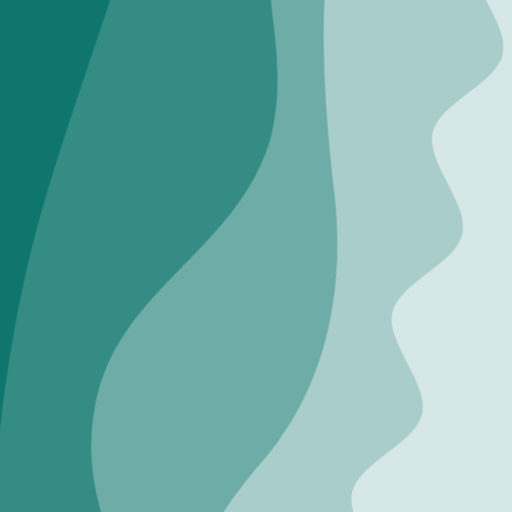
t = 0.00 s
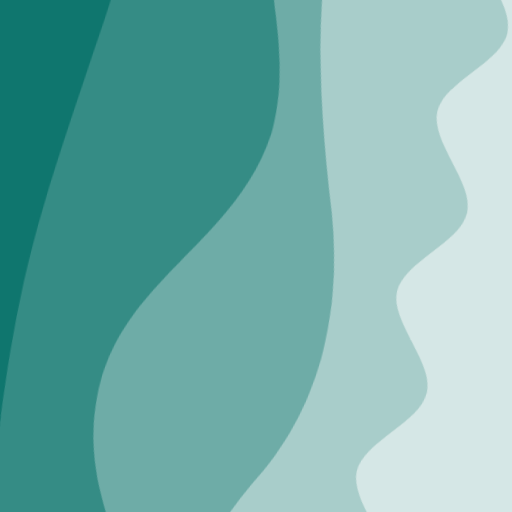
t = 2.50 s
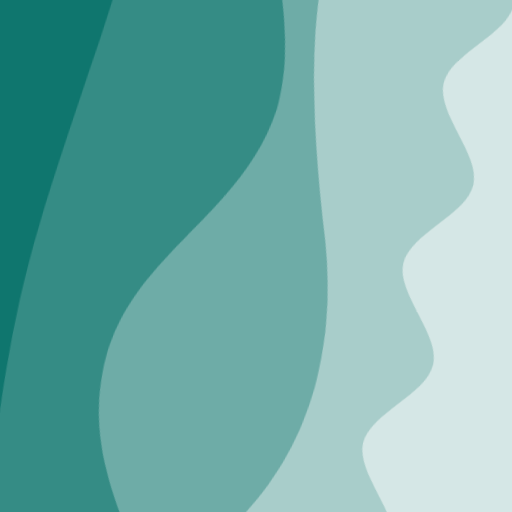
t = 5.00 s
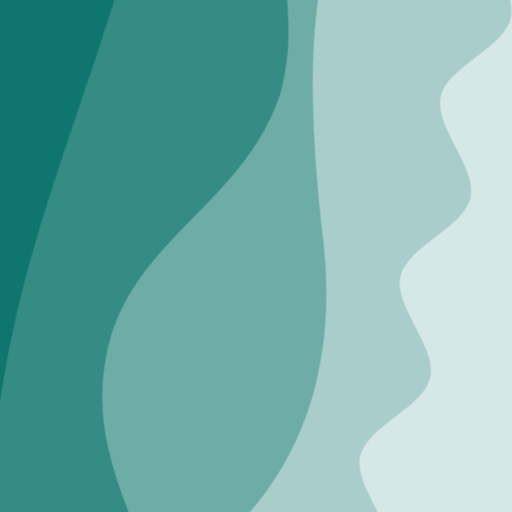
t = 7.50 s

The animated SVG that drew these frames (rendered in a browser with its animation timeline set to each time). Animation: 2 CSS @keyframes rules; frames cover the first 7.50 s, repeats indefinitely.

<svg xmlns="http://www.w3.org/2000/svg" viewBox="0 0 100 100" fill="none" shape-rendering="auto" aria-hidden="true"><!-- Generated by DiceBear (https://www.dicebear.com) --><metadata xmlns:rdf="http://www.w3.org/1999/02/22-rdf-syntax-ns#" xmlns:xsi="http://www.w3.org/2001/XMLSchema-instance" xmlns:dc="http://purl.org/dc/elements/1.1/" xmlns:dcterms="http://purl.org/dc/terms/"><rdf:RDF><rdf:Description><dc:title>Waves</dc:title><dc:creator>DiceBear</dc:creator><dc:source xsi:type="dcterms:URI">https://www.dicebear.com</dc:source><dcterms:license xsi:type="dcterms:URI">https://creativecommons.org/publicdomain/zero/1.0/</dcterms:license><dc:rights>“Waves” (https://www.dicebear.com) by “DiceBear”, licensed under “CC0 1.0” (https://creativecommons.org/publicdomain/zero/1.0/)</dc:rights></rdf:Description></rdf:RDF></metadata><defs><g id="layer-calm-cacd8a10"><path d="M0 16c28 0 52-6 84-5s72 10 116 5v114H0Z" fill="#ffffff"/></g><g id="layer-swell-cacd8a10"><path d="M0 24C25 24 35 0 62 0c22 0 34 20 56 22 18 1 30-10 48-10 12 0 24 6 34 8v110H0Z" fill="#ffffff"/></g><g id="layer-surge-cacd8a10"><path d="M0 6c24 0 44 4 62 14 16 8 34 8 52 2 20-7 38-12 54-12 12 0 24 4 32 6v114H0Z" fill="#ffffff"/></g><g id="layer-ripple-cacd8a10"><path d="M0 12c6 0 12 10 18 10s12-10 18-10 12 10 18 10 12-10 18-10 12 10 18 10 12-10 18-10 12 10 18 10 12-10 18-10 12 10 18 10 12-10 18-10 12 6 20 5v113H0Z" fill="#ffffff"/></g><g id="body-quartet-cacd8a10"><g opacity=".16"><g class="dbwa-l1"><use transform="translate(-50) translate(10.0722, -4.00998)" href="#layer-calm-cacd8a10"/></g></g><g opacity=".28"><g class="dbwa-l2"><use transform="translate(-50 22) translate(4.0846, 3.70019)" href="#layer-swell-cacd8a10"/></g></g><g opacity=".4"><g class="dbwa-l3"><use transform="translate(-50 44) translate(0.3258, -3.4203)" href="#layer-surge-cacd8a10"/></g></g><g opacity=".52"><g class="dbwa-l4"><use transform="translate(-50 66) translate(-12.958, 0.38155)" href="#layer-ripple-cacd8a10"/></g></g></g><g id="bodyFree-default-cacd8a10"><use href="#body-quartet-cacd8a10"/></g><g id="rotation-free-cacd8a10"><use transform="rotate(-77.3751, 50, 50)" href="#bodyFree-default-cacd8a10"/></g><g id="animation-medium-cacd8a10"><g class="dbwa-medium"/><style>svg:has(.dbwa-medium){--dbwa-t:1;--dbwa-p:running}@media (prefers-reduced-motion: no-preference){@keyframes dbwaDriftA{0%,100%{transform:translateX(0)}50%{transform:translateX(-10px)}} @keyframes dbwaDriftB{0%,100%{transform:translateX(0)}50%{transform:translateX(10px)}} .dbwa-l1{animation:dbwaDriftA calc(var(--dbwa-t,1)*20s) ease-in-out infinite} .dbwa-l2{animation:dbwaDriftB calc(var(--dbwa-t,1)*16.5s) ease-in-out infinite} .dbwa-l3{animation:dbwaDriftA calc(var(--dbwa-t,1)*13.5s) ease-in-out infinite} .dbwa-l4{animation:dbwaDriftB calc(var(--dbwa-t,1)*11s) ease-in-out infinite} .dbwa-l5{animation:dbwaDriftA calc(var(--dbwa-t,1)*9.5s) ease-in-out infinite} .dbwa-l6{animation:dbwaDriftB calc(var(--dbwa-t,1)*8s) ease-in-out infinite}.dbwa-l1,.dbwa-l2,.dbwa-l3,.dbwa-l4,.dbwa-l5,.dbwa-l6{animation-play-state:var(--dbwa-p,paused)}}</style></g><clipPath id="clip-cacd8a10"><rect width="100" height="100" rx="0" ry="0"/></clipPath></defs><g clip-path="url(#clip-cacd8a10)"><rect width="100" height="100" fill="#0f766e"/><use href="#rotation-free-cacd8a10"/><use href="#animation-medium-cacd8a10"/></g></svg>
